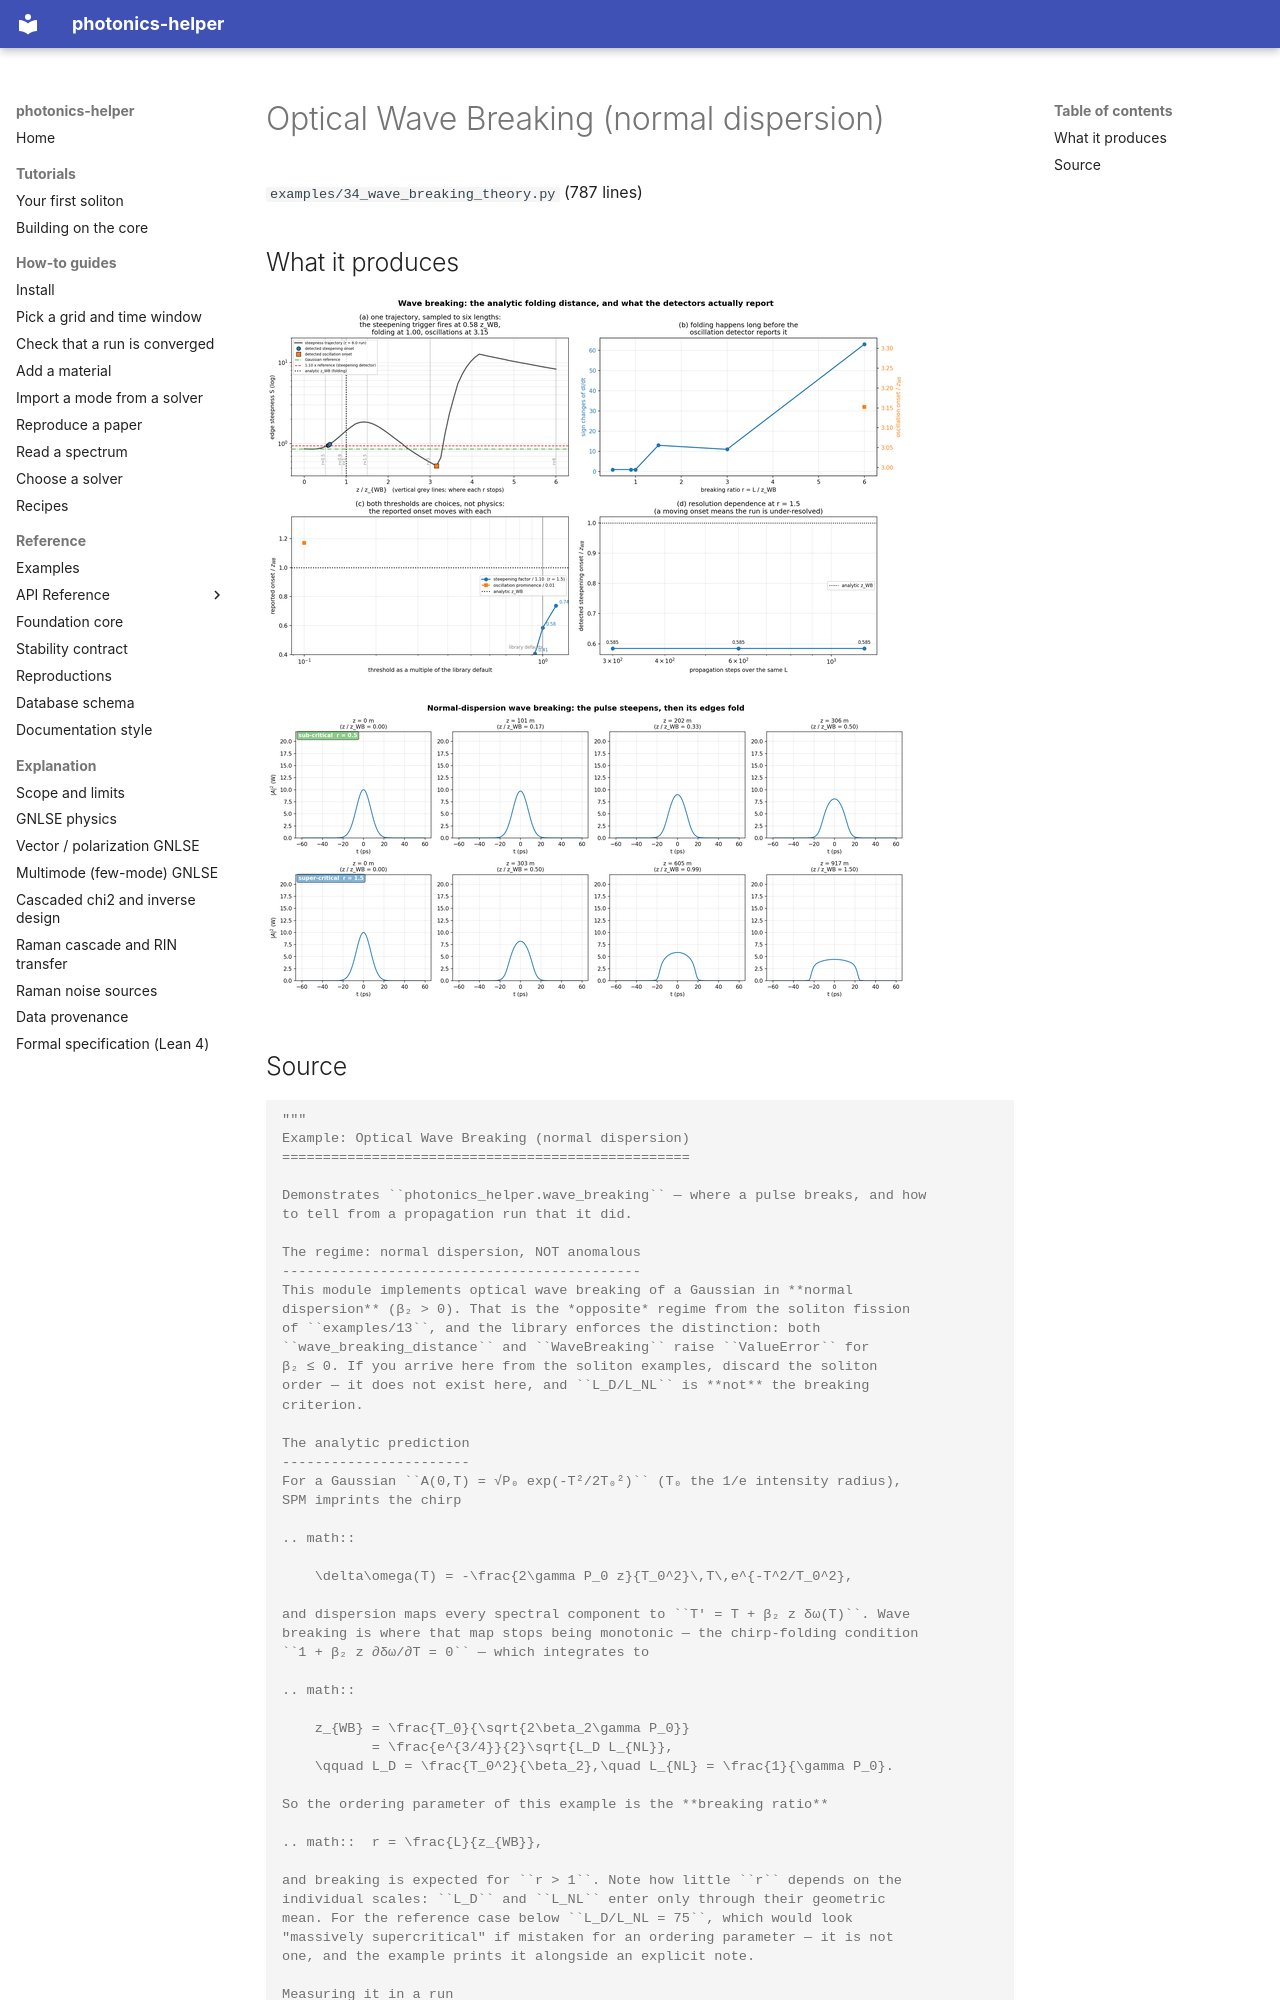

repository: hitaishi2222/photonics_helper · page: examples/34_wave_breaking_theory/index.html · generator: mkdocs

---
quadrant: reference
---

# Optical Wave Breaking (normal dispersion)

`examples/34_wave_breaking_theory.py` (787 lines)

## What it produces

![34_breaking_onset_vs_z.png](img/34_breaking_onset_vs_z.png)

![34_wave_breaking_theory.png](img/34_wave_breaking_theory.png)
